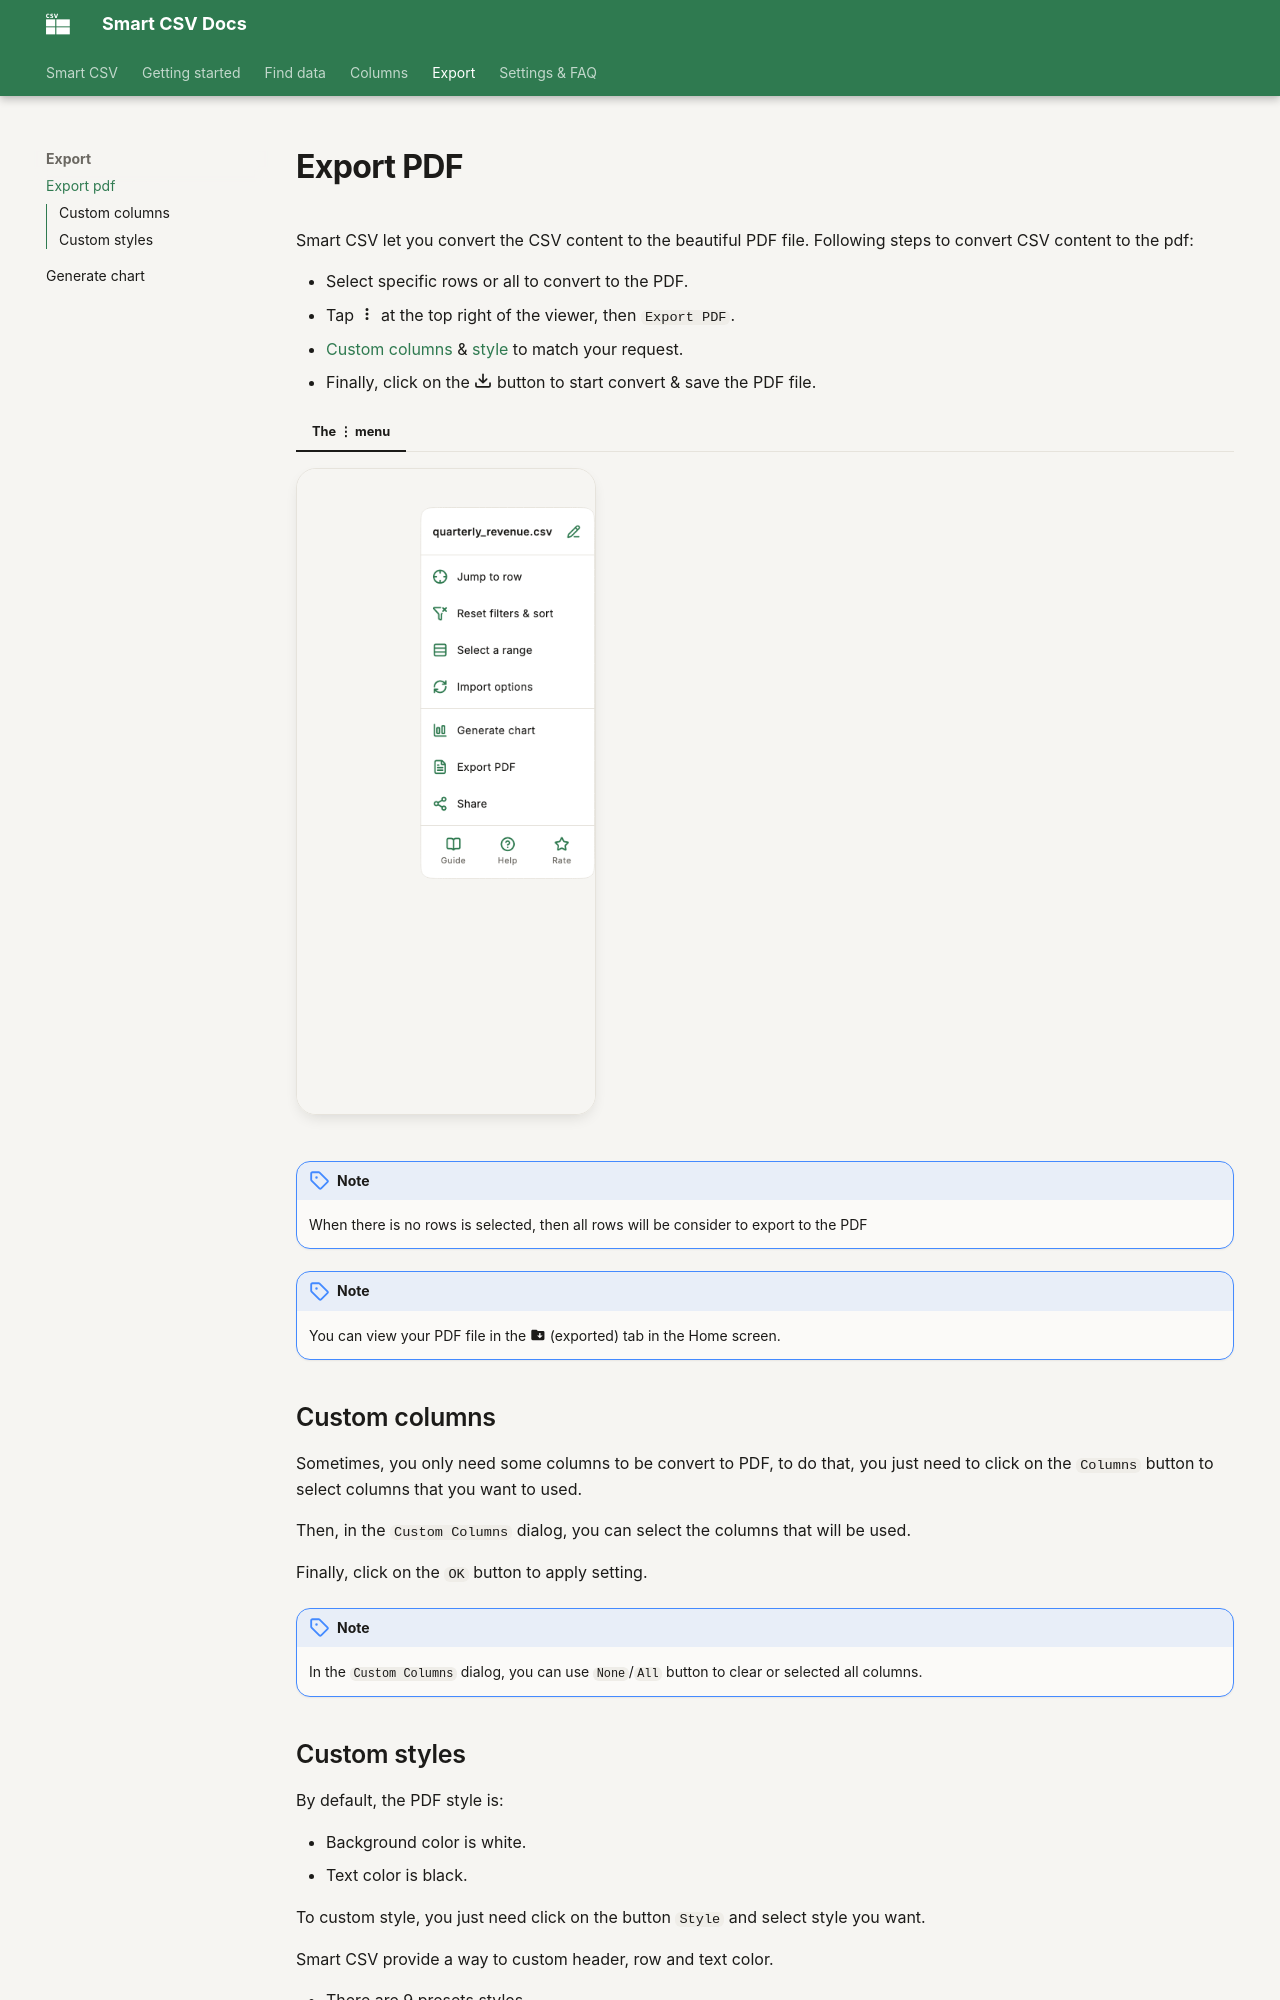

repository: minimalistapps/smartcsv · page: export-pdf/index.html · generator: mkdocs

# Export PDF

Smart CSV let you convert the CSV content to the beautiful PDF file.
Following steps to convert CSV content to the pdf:

- Select specific rows or all to convert to the PDF.
- Tap :material-dots-vertical: at the top right of the viewer, then `Export PDF`.
- [Custom columns](#custom-columns) & [style](#custom-styles) to match your request.
- Finally, click on the :octicons-download-16: button to start convert & save the PDF file.

=== "The ⋮ menu"
    ![The ⋮ menu, with Export PDF](assets/images/smartcsv-more-menu.png){ width="300" loading=lazy }

!!! note
    When there is no rows is selected, then all rows will be consider to export to the PDF

!!! note
    You can view your PDF file in the :material-folder-download: (exported) tab in the Home screen.

## Custom columns
Sometimes, you only need some columns to be convert to PDF, to do that, you just need to click on the `Columns` button to select columns that you want to used.

Then, in the `Custom Columns` dialog, you can select the columns that will be used.

Finally, click on the `OK` button to apply setting.

!!! note
    In the `Custom Columns` dialog, you can use `None`/`All` button to clear or selected all columns.
